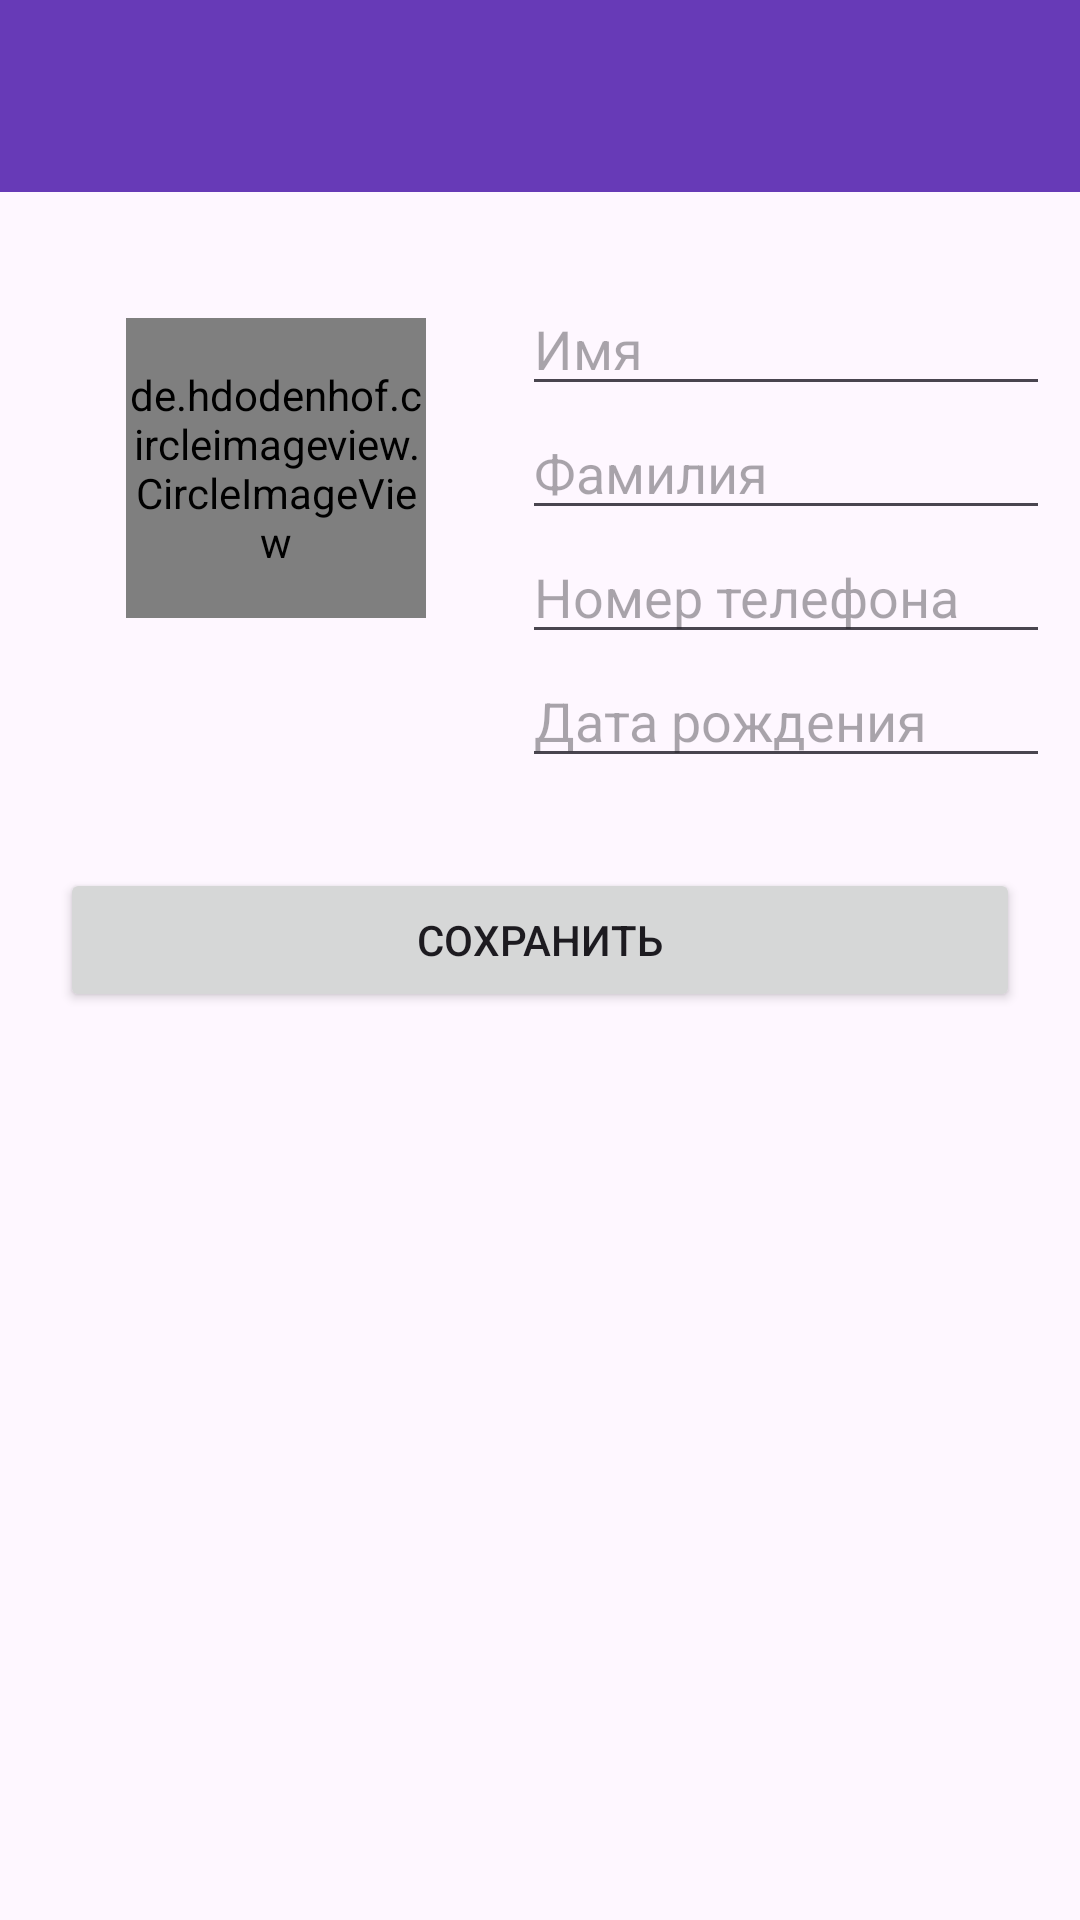

Layout XML and referenced resources for this Android screen:
<!-- AndroidManifest.xml: application theme Theme.DataCard -->
<!-- res/layout/activity_main.xml -->
<?xml version="1.0" encoding="utf-8"?>
<LinearLayout xmlns:android="http://schemas.android.com/apk/res/android"
    xmlns:app="http://schemas.android.com/apk/res-auto"
    xmlns:tools="http://schemas.android.com/tools"
    android:id="@+id/main"
    android:layout_width="match_parent"
    android:layout_height="match_parent"
    android:orientation="vertical"
    tools:context=".MainActivity">

    <androidx.appcompat.widget.Toolbar
        android:id="@+id/toolbarMain"
        android:title="@string/app_name"
        android:layout_width="match_parent"
        android:layout_height="wrap_content"
        app:titleTextColor="@color/white"
        android:background="@color/toolbar_background"
        tools:ignore="MissingConstraints"/>

    <LinearLayout
        android:layout_width="match_parent"
        android:layout_height="wrap_content"
        android:layout_margin="10dp"
        android:orientation="horizontal">


        <de.hdodenhof.circleimageview.CircleImageView
            android:id="@+id/editImageIV"
            android:layout_width="100dp"
            android:layout_height="100dp"
            android:layout_margin="32dp"
            android:src="@drawable/user_4_line"/>

        <LinearLayout
            android:layout_width="match_parent"
            android:layout_height="wrap_content"
            android:layout_marginTop="20dp"
            android:orientation="vertical">

            <EditText
                android:id="@+id/nameET"
                android:hint="@string/name"
                android:layout_width="match_parent"
                android:layout_height="wrap_content"/>

            <EditText
                android:id="@+id/surnameET"
                android:hint="@string/surname"
                android:layout_width="match_parent"
                android:layout_height="wrap_content"/>

            <EditText
                android:id="@+id/phoneNumberET"
                android:hint="@string/numberPhone"
                android:layout_width="match_parent"
                android:layout_height="wrap_content"/>


            <EditText
                android:id="@+id/dateBirthET"
                android:hint="@string/dateBirth"
                android:layout_width="match_parent"
                android:layout_height="wrap_content"/>

        </LinearLayout>

    </LinearLayout>

    <Button
        android:id="@+id/saveBTN"
        android:text="@string/save"
        android:layout_width="match_parent"
        android:layout_height="wrap_content"
        android:layout_gravity="center"
        android:layout_margin="20dp"/>

</LinearLayout>
<!-- resources referenced by this layout -->
<resources>
  <color name="toolbar_background">#673AB7</color>
  <color name="white">#FFFFFFFF</color>
  <string name="app_name">Data card</string>
  <string name="dateBirth">Дата рождения</string>
  <string name="name">Имя</string>
  <string name="numberPhone">Номер телефона</string>
  <string name="save">сохранить</string>
  <string name="surname">Фамилия</string>
  <style name="Theme.DataCard" parent="Base.Theme.DataCard" />
  <style name="Base.Theme.DataCard" parent="Theme.Material3.DayNight.NoActionBar">
          
          
      </style>
</resources>
